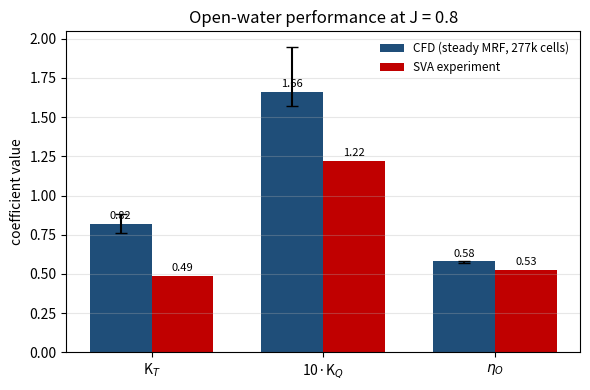

This figure's Python source:
"""Fig 3 - Open-water coefficients at J = 0.8, CFD vs SVA.
Standard open-water axes: K_T, 10*K_Q, eta_O. CFD bars carry the
oscillation range as error bars; SVA are the Potsdam experimental values.
"""
import matplotlib.pyplot as plt, numpy as np

labels = ['K$_T$', '10·K$_Q$', r'$\eta_O$']
cfd_mean = [0.82, 1.66, 0.58]
cfd_lo   = [0.76, 1.57, 0.57]
cfd_hi   = [0.88, 1.95, 0.58]
sva      = [0.489, 1.22, 0.525]

x = np.arange(len(labels)); w = 0.36
err = [np.array(cfd_mean)-np.array(cfd_lo), np.array(cfd_hi)-np.array(cfd_mean)]

fig, ax = plt.subplots(figsize=(6.0, 4.0))
ax.bar(x-w/2, cfd_mean, w, yerr=err, capsize=4, color='#1f4e79',
       label='CFD (steady MRF, 277k cells)')
ax.bar(x+w/2, sva, w, color='#c00000', label='SVA experiment')
for i,(c,s) in enumerate(zip(cfd_mean,sva)):
    ax.text(i-w/2, c+0.03, f'{c:.2f}', ha='center', fontsize=8)
    ax.text(i+w/2, s+0.03, f'{s:.2f}', ha='center', fontsize=8)
ax.set_xticks(x); ax.set_xticklabels(labels)
ax.set_ylabel('coefficient value')
ax.set_title('Open-water performance at J = 0.8')
ax.grid(True, axis='y', alpha=0.3); ax.legend(frameon=False, fontsize=8.5)
fig.tight_layout(); fig.savefig('fig3_openwater.png', dpi=150)
print('fig3 ok')
